pico-8 play session: hold ← + tap ❎

[t = 1 s] hold ← ~1s, tap ❎ ~2×
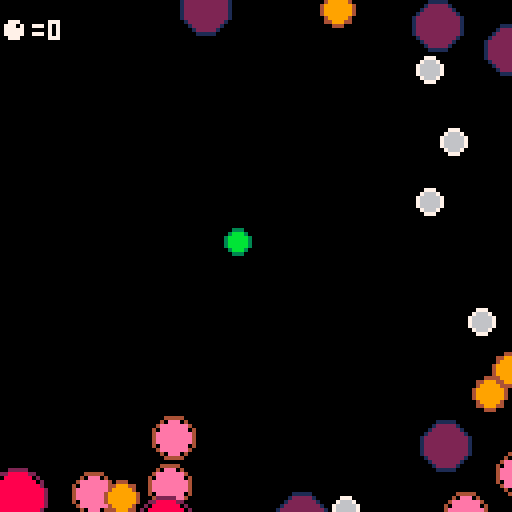
[t = 2 s] hold ← ~2s, tap ❎ ~4×
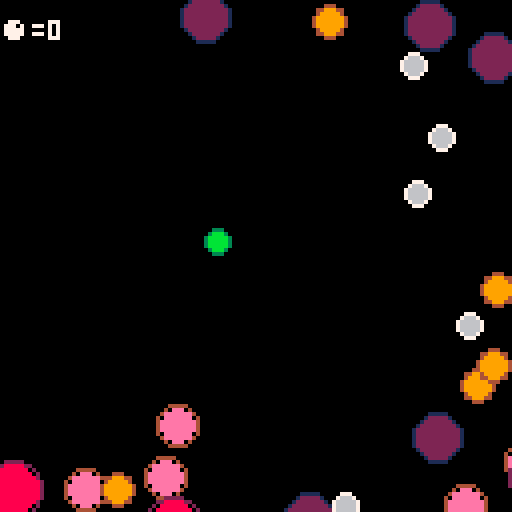
[t = 4 s] hold ← ~4s, tap ❎ ~7×
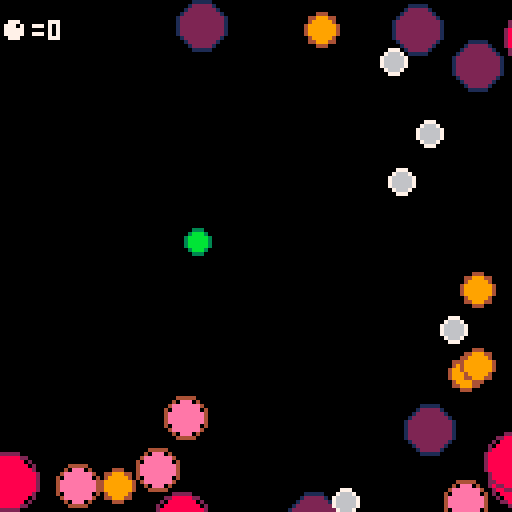
[t = 6 s] hold ← ~6s, tap ❎ ~10×
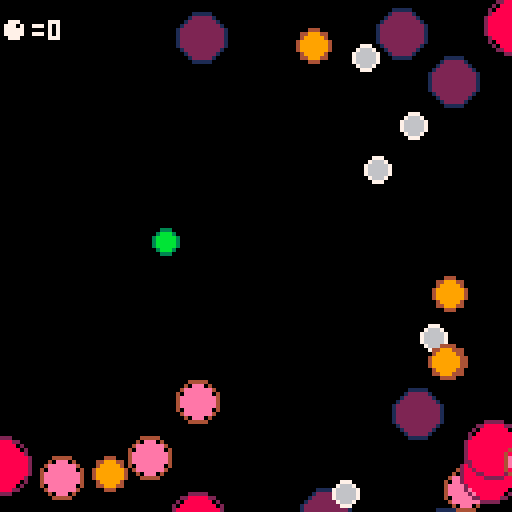
[t = 8 s] hold ← ~8s, tap ❎ ~14×
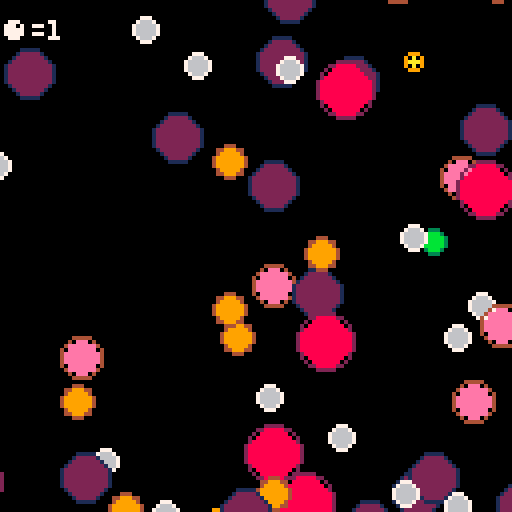

pico-8 cartridge
version 29
__lua__
--init
function _init()
    --colors
    black = 0
    dblue = 1
    purple = 2
    dgreen = 3
    brown = 4
    dgray = 5
    gray = 6
    white = 7 
    red = 8
    orange = 9
    yellow = 10
    green = 11 
    blue = 12
    indigo = 13
    pink = 14
    peach = 15
    
    --player table
    player={
        x = 60,
        y = 60,
        c = green,   --inside color
        c2 = dgreen, --outside color
        r = 2,
        dx = 0,
        dy = 0,
        speed = 1,
        eat = 0
    }
    
    --game settings
    enemies = {}
    max_enemies = 150
    max_enemy_size = 10
    enemy_speed = 0.5
    win_amount = 500
end

-->8
--update
function _update()
    --player controls
    if btn(⬅️) then player.x -= player.speed end
    if btn(➡️) then player.x += player.speed end
    if btn(⬆️) then player.y -= player.speed end
    if btn(⬇️) then player.y += player.speed end

    --player movement
    player.x += player.dx
    player.y += player.dy
    
    --flip sides
    if player.x > 127 then player.x = 1 end
    if player.x < 0 then player.x = 126 end
    if player.y > 127 then player.y = 1 end
    if player.y < 0 then player.y = 126 end

    --enemy update
    create_enemies()
    
    for enemy in all(enemies) do
        --movement
        enemy.x += enemy.dx
        enemy.y += enemy.dy

        --outside screen
        if enemy.x > 137
        or enemy.x < -10
        or enemy.y < -10
        or enemy.y > 137 then
            del(enemies,enemy)
        end

        --collide with player
        if circ_collide(
        player.x,player.y,player.r,
        enemy.x,enemy.y,enemy.r
        ) then
            --compare size
            if flr(player.r) > enemy.r then
                player.eat += 1
                player.r += .2
                sfx(0)
                del(enemies,enemy)
            else    
                sfx(1)
                _init()
            end
        end
    end
end

-->8
--draw
function _draw()
    cls()
    --player
    circfill(player.x,player.y,player.r,player.c)
    circ(player.x,player.y,player.r+1,player.c2)

    --enemies
    for enemy in all(enemies) do
        circfill(enemy.x,enemy.y,enemy.r,enemy.c)
        circ(enemy.x,enemy.y,enemy.r+1,enemy.c2)
    end

    --score
    rectfill(0,3,20,10,black)
    print("●="..player.eat,0,5,white)

    --win
    if player.eat > win_amount then
        rectfill(0,55,127,75,dgray)
        print("congratulations!!!",28,56,blue)
        print("you became",43,63,blue)
        print("a multicelled organism",20,70,blue)
    end
end

-->8
--collision

function circ_collide(x1,y1,r1,x2,y2,r2)
          
    distsq = (x1-x2) * (x1-x2) + (y1-y2) * (y1-y2)

    rsumsq = (r1+r2) * (r1+r2)

    if distsq == rsumsq then
        --circles touch
        return false
    elseif distsq>rsumsq then
        --circles not touch
        return false
    else
        --circles overlap
        return true
    end             
end

-->8
--enemies

function create_enemies()
    if #enemies < max_enemies then
        --local variables
        local x = 0	 local y = 0  --position
        local dx = 0 local dy = 0 --momentum 
        local r = flr(rnd((max_enemy_size+player.r)/2))+1  --size
        local c = 0  local c2 = 0 --in/out color

        --random start position
        place = flr(rnd(4))
        if place == 0 then
            --left
            x = flr(rnd(8)-16)
            y = flr(rnd(128))
            dx = rnd(enemy_speed)
            dy = rnd(enemy_speed*2) - enemy_speed
        elseif place==1 then
            --right
            x = flr(rnd(8)+128)
            y = flr(rnd(128))
            dx = -rnd(enemy_speed) - enemy_speed
            dy = rnd(enemy_speed*2) - enemy_speed
        elseif place==2 then
            --top
            x = flr(rnd(128))
            y = flr(rnd(8)-16)
            dx = rnd(enemy_speed*2) - enemy_speed
            dy = rnd(enemy_speed)
        elseif place==3 then
            --bottom
            x = flr(rnd(128))
            y = flr(rnd(8)+128)
            dx = rnd(enemy_speed*2) - enemy_speed
            dy = rnd(enemy_speed) - enemy_speed
        end

        --size determines color
        if r==1 then 
            c = yellow c2 = orange
        elseif r == 2 then 
            c = gray c2 = white
        elseif r == 3 then 
            c = orange c2 = brown
        elseif r == 4 then
            c = pink c2 = brown
        elseif r == 5 then
            c = purple c2 = dblue
        elseif r == 6 then
            c = red c2 = purple
        elseif r == 7 then
            c = white c2 = gray
        elseif r == 8 then
            c = blue c2 = dblue
        elseif r == 9 then
            c = dblue c2 = blue
        elseif r == 10 then
            c = dgreen c2 = green
        else
            c = red c2 = blue
        end
        
        --make enemy table
        local enemy = {
            x = x,
            y = y,
            dx = dx,
            dy = dy,
            r = r,
            c = c,
            c2 = c2
        }

        --add it to enemies table
        add(enemies,enemy)
    end
end
__gfx__
00000000000000000000000000000000000000000000000000000000000000000000000000000000000000000000000000000000000000000000000000000000
00000000000000000000000000000000000000000000000000000000000000000000000000000000000000000000000000000000000000000000000000000000
00700700000000000000000000000000000000000000000000000000000000000000000000000000000000000000000000000000000000000000000000000000
00077000000000000000000000000000000000000000000000000000000000000000000000000000000000000000000000000000000000000000000000000000
00077000000000000000000000000000000000000000000000000000000000000000000000000000000000000000000000000000000000000000000000000000
00700700000000000000000000000000000000000000000000000000000000000000000000000000000000000000000000000000000000000000000000000000
